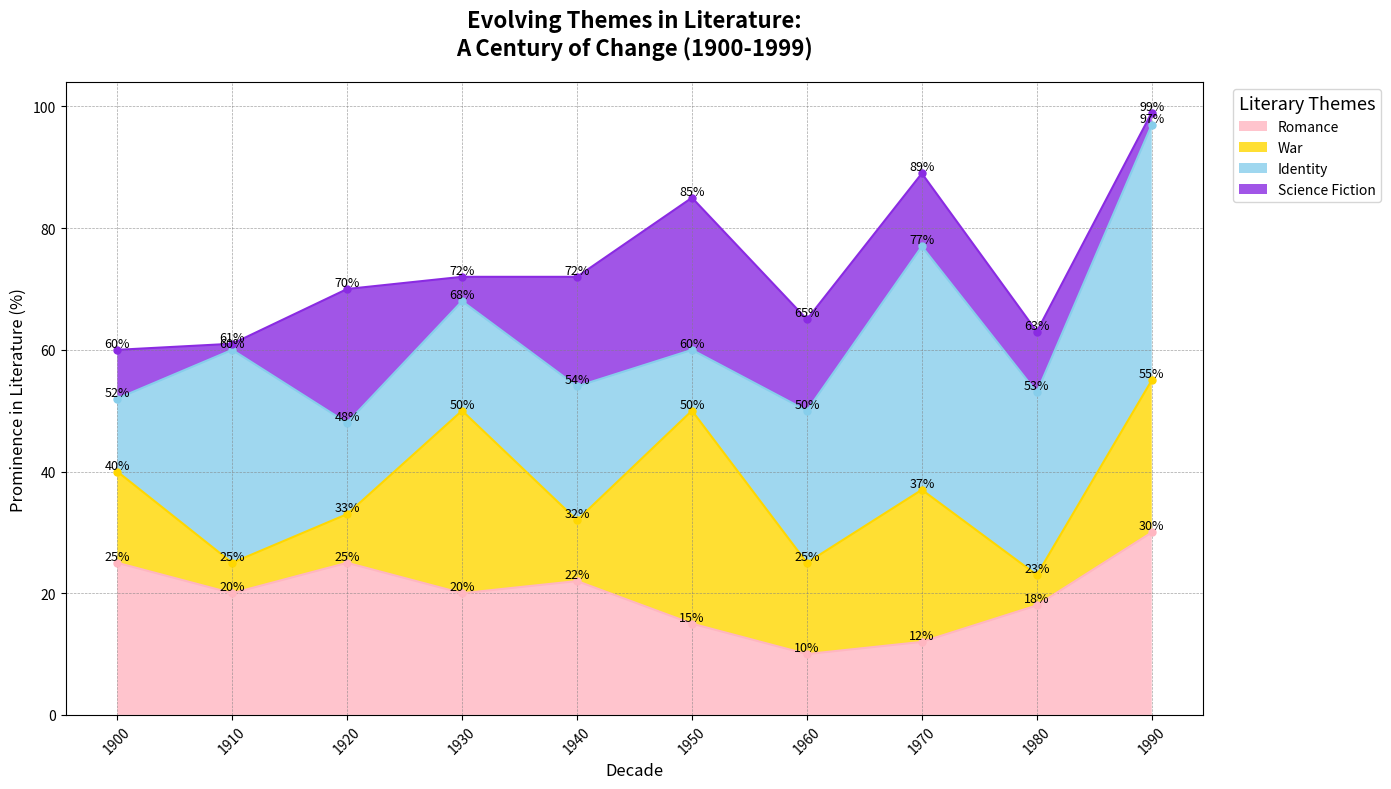

The script that saved this image:
import matplotlib.pyplot as plt
import numpy as np

decades = np.arange(1900, 2000, 10)

# Original theme data for each decade
romance = np.array([30, 25, 20, 15, 10, 12, 18, 20, 22, 25])
war = np.array([5, 8, 15, 25, 30, 35, 25, 15, 10, 5])
identity = np.array([10, 12, 15, 18, 22, 25, 30, 35, 40, 42])
sci_fi = np.array([1, 2, 4, 8, 10, 12, 15, 18, 22, 25])

# Randomize data within themes while maintaining the original shape
romance = np.array([25, 20, 25, 20, 22, 15, 10, 12, 18, 30])
war = np.array([15, 5, 8, 30, 10, 35, 15, 25, 5, 25])
identity = np.array([12, 35, 15, 18, 22, 10, 25, 40, 30, 42])
sci_fi = np.array([8, 1, 22, 4, 18, 25, 15, 12, 10, 2])

# Stack the data
theme_data = np.vstack([romance, war, identity, sci_fi])

plt.figure(figsize=(14, 8))

colors = ['#FFB6C1', '#FFD700', '#87CEEB', '#8A2BE2']

plt.stackplot(decades, theme_data, labels=['Romance', 'War', 'Identity', 'Science Fiction'],
              colors=colors, alpha=0.8)

plt.grid(visible=True, color='grey', linestyle='--', linewidth=0.5, alpha=0.7)

plt.title('Evolving Themes in Literature:\nA Century of Change (1900-1999)', fontsize=16, fontweight='bold', pad=20)
plt.xlabel('Decade', fontsize=12)
plt.ylabel('Prominence in Literature (%)', fontsize=12)

for i, theme in enumerate(theme_data):
    plt.plot(decades, np.cumsum(theme_data, axis=0)[i], marker='o', markersize=5, color=colors[i])
    for x, y in zip(decades, np.cumsum(theme_data, axis=0)[i]):
        plt.text(x, y, f'{y}%', fontsize=9, ha='center', va='bottom')

plt.xticks(decades, rotation=45)
plt.legend(loc='upper left', fontsize=10, bbox_to_anchor=(1.02, 1), title='Literary Themes', title_fontsize='13')
plt.tight_layout()
plt.show()
